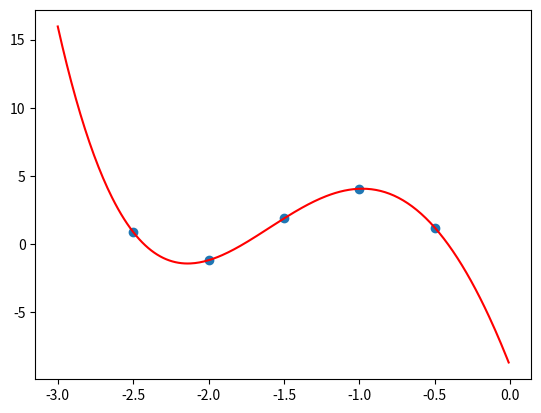

Write Python code to recreate this figure.
pontos = [(-2.5, 0.89), (-2.0, -1.18), (-1.5, 1.88), (-1.0, 4.06), (-0.5, 1.21)]
xs, ys = zip(*pontos)
n = len(pontos)

# auxiliares
def prod(lista):
    p = 1
    for i in lista:
        p *= i
    return p

def sign(x):
    if x < 0:
        return str(x)
    return f'+{x}'

# algoritmo
def tabela(pontos):
    Y = {}
    Y[0] = {k: v for k, v in enumerate(ys)}
    for j in range(1, n):
        Y[j] = {}
        for i in range(n - j):
            Y[j][i] = (Y[j - 1][i + 1] - Y[j - 1][i]) / (xs[j + i] - xs[i])
    return Y

t = tabela(pontos)
a = [v[0] for k, v in t.items()]

def p(x):
    soma = 0
    for k in range(n):
        termo_k = prod([(x - xi) for i, xi in enumerate(xs) if i < k])
        soma += a[k] * termo_k
    return soma

def eq(coefs):
    equation = ""
    for k in range(n):
        termo_k = "*".join([f'(x{sign(-xi)})' for i, xi in enumerate(xs) if i < k])
        if k == 0:
            equation += str(a[k])
        else:
            equation += f'{sign(a[k])}*' + termo_k
    return equation

poly = eq(a)
print(poly)

# Método das diferenças divididas (de Newton)

import matplotlib.pyplot as plt
import numpy as np

def poly_f(x):
    return eval(poly)

a, b = min(xs) - 0.5, max(xs) + 0.5
t = np.arange(a, b, 0.01)
plt.scatter(xs, ys)
plt.plot(t, poly_f(t), color="red", label="polinômio interpolador")
plt.show()
